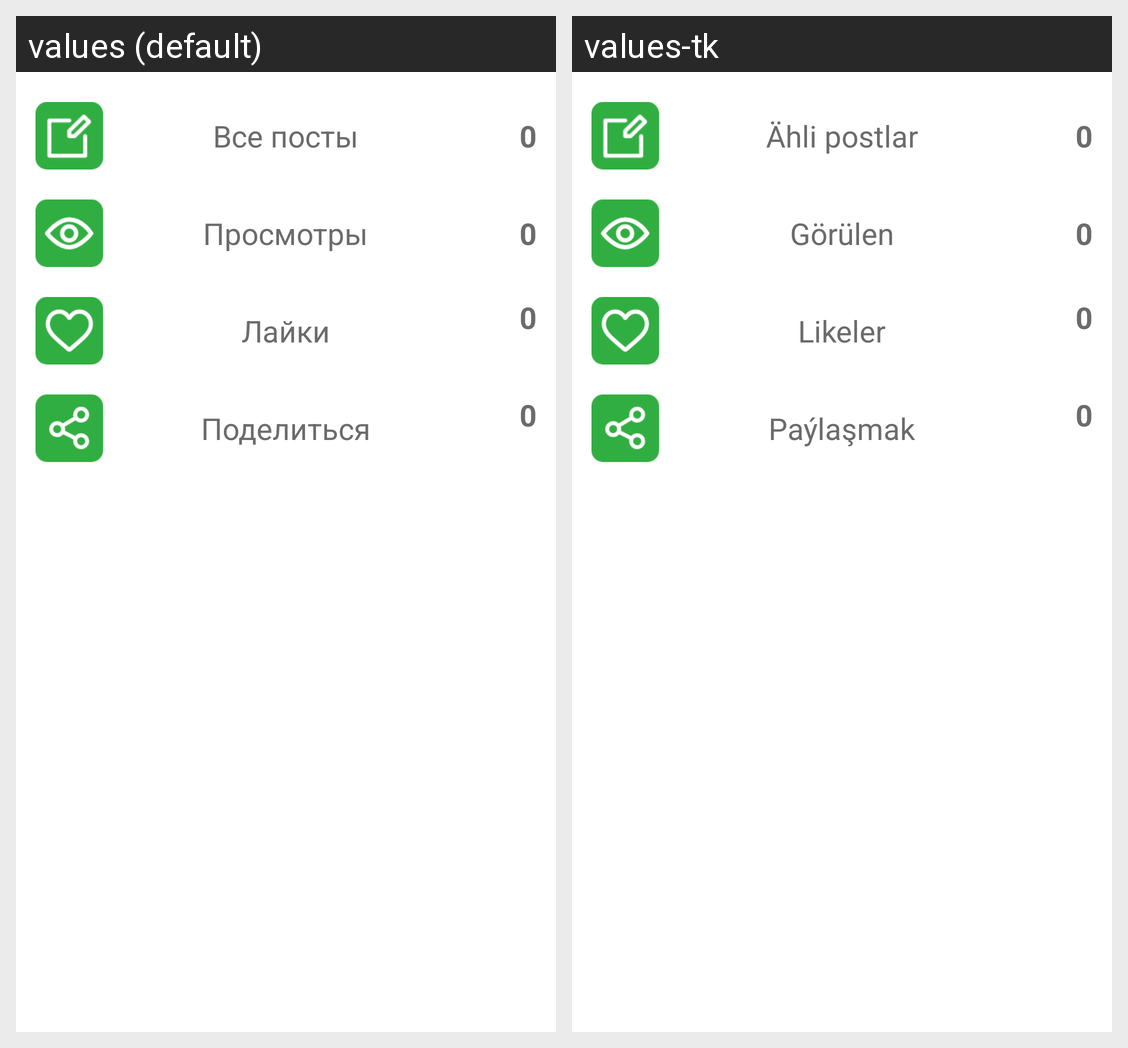

Locale-by-locale string values for the Android screen shown in this grid:
Android screen res/layout/fragment_month.xml rendered under 2 locales, left to right: values (default), values-tk. Device: Nexus 5 (rendered at 1080×1920; each locale shown at half size, 540×960, under a caption strip naming it); theme Theme.Arzan.
Strings drawn on this screen, with the default value and each locale's value (text and hints the layout hard-codes, and strings that could not be matched under every locale, appear in the picture but are not listed):

posts
  values: Все посты
  values-tk: Ähli postlar

views
  values: Просмотры
  values-tk: Görülen

likes
  values: Лайки
  values-tk: Likeler

share
  values: Поделиться
  values-tk: Paýlaşmak
